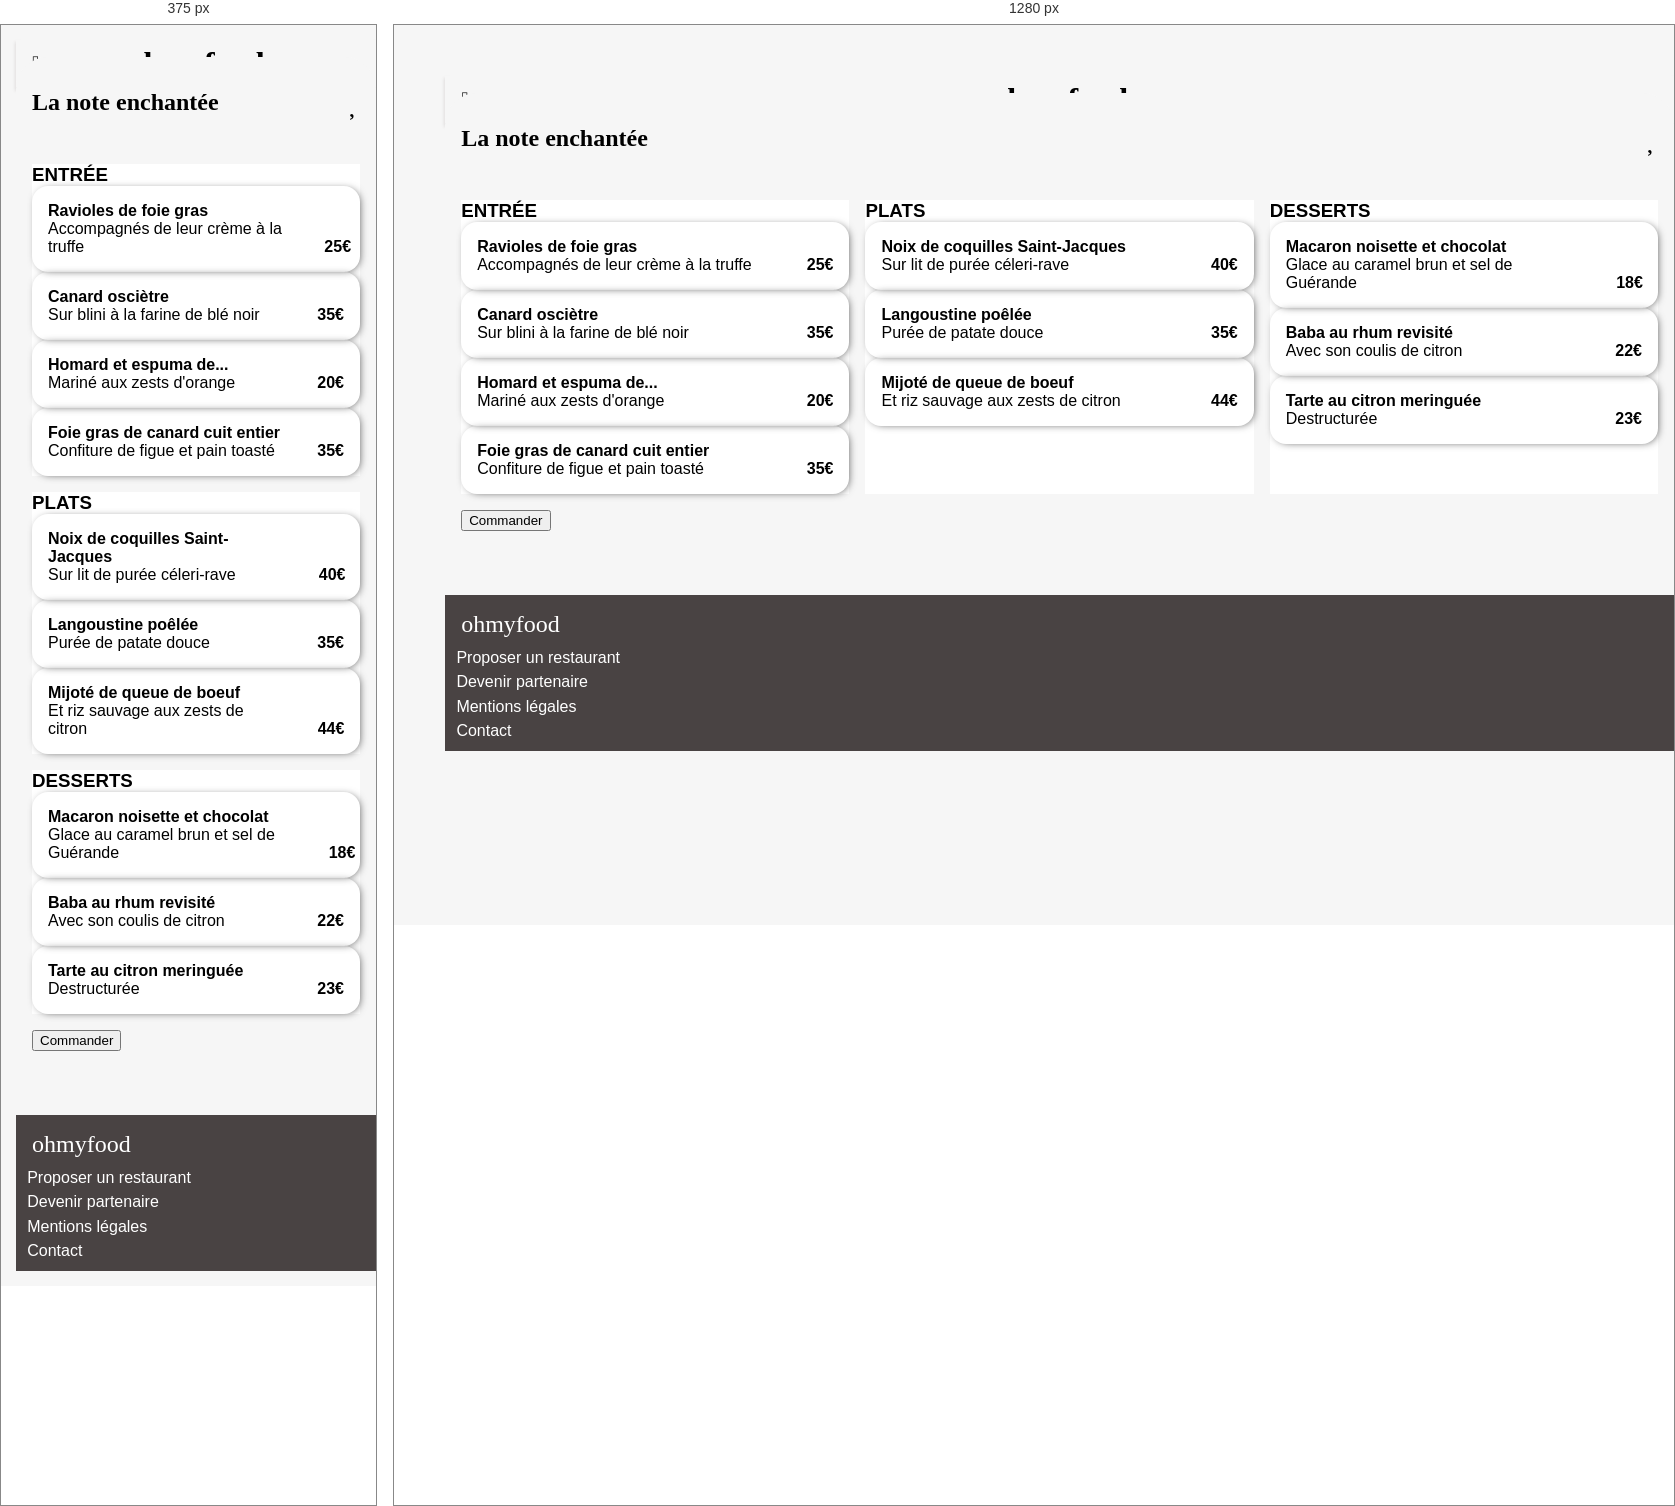
Rendered at 375 px and 1280 px, left to right.

<!-- file: note_enchantee.html -->
<!DOCTYPE html>
<html lang="fr">
  <head>
    <meta charset="utf-8" />
    <script
      src="https://kit.fontawesome.com/aa13a87f7b.js"
      crossorigin="anonymous"
    ></script>
    <meta name="viewport" content="width=device-width, initial-scale=1.0" />
    <link rel="stylesheet" type="text/css" href="../public/css/style.css" />
    <title>La note enchantée</title>
  </head>
  <body id="page-resto">
    <a href="../index.html">
      <header>
        <h1>ohmyfood</h1>
      </header>
    </a>

    <div class="banner">
      <img
        src="../MaquettesOhmyfood/images/restaurants/stil-u2Lp8tXIcjw-unsplash.jpg"
        alt="photo_de_la_note_enchantée"
      />
    </div>
    <div class="resto__title">
      <h2>La note enchantée</h2>
    </div>
    <main class="resto-main">
    <section class="menu-grid">
      
      <div class="menu-groupe">
        <h3>ENTRÉE</h3>
        <div class="menu-items">
          <div class="description-items">
          <h4>Ravioles de foie gras</h4>
          <p>Accompagnés de leur crème à la truffe</p>
        </div>
          <span class="price">25€</span>
          <div class="items__check">
            <i class="fa-solid fa-check"></i>
          </div>
        </div>
        <div class="menu-items">
          <div class="description-items">
          <h4>Canard osciètre</h4>
          <p>Sur blini à la farine de blé noir</p>
        </div>
          <span class="price">35€</span>
          <div class="items__check">
            <i class="fa-solid fa-check"></i>
          </div>
        </div>
        <div class="menu-items">
          <div class="description-items">
          <h4>Homard et espuma de...</h4>
          <p>Mariné aux zests d'orange</p>
        </div>
          <span class="price">20€</span>
          <div class="items__check">
            <i class="fa-solid fa-check"></i>
          </div>
        </div>
        <div class="menu-items">
            <div class="description-items">
            <h4>Foie gras de canard cuit entier</h4>
            <p>Confiture de figue et pain toasté</p>
          </div>
            <span class="price">35€</span>
            <div class="items__check">
              <i class="fa-solid fa-check"></i>
            </div>
          </div>

      </div>
      
      <div class="menu-groupe">
        <h3>PLATS</h3>
        <div class="menu-items">
        <div class="description-items">
        <h4>Noix de coquilles Saint-Jacques</h4>
        <p>Sur lit de purée céleri-rave</p>
      </div>
        <span class="price">40€</span>
        <div class="items__check">
          <i class="fa-solid fa-check"></i>
        </div>
      </div>
      <div class="menu-items">
        <div class="description-items">
        <h4>Langoustine poêlée</h4>
        <p>Purée de patate douce</p>
      </div>
        <span class="price">35€</span>
        <div class="items__check">
          <i class="fa-solid fa-check"></i>
        </div>
      </div>
      <div class="menu-items">
        <div class="description-items">
        <h4>Mijoté de queue de boeuf</h4>
        <p>Et riz sauvage aux zests de citron</p>
      </div>
        <span class="price">44€</span>
        <div class="items__check">
          <i class="fa-solid fa-check"></i>
        </div>
      </div>

    </div>
      <div class="menu-groupe">
    <h3>DESSERTS</h3>

        <div class="menu-items">
        <div class="description-items">
        <h4>Macaron noisette et chocolat</h4>
        <p>Glace au caramel brun et sel de Guérande</p>
      </div>
        <span class="price">18€</span>
        <div class="items__check">
          <i class="fa-solid fa-check"></i>
        </div>
      </div>
      <div class="menu-items">
        <div class="description-items">
        <h4>Baba au rhum revisité</h4>
        <p>Avec son coulis de citron</p>
      </div>
        <span class="price">22€</span>
        <div class="items__check">
          <i class="fa-solid fa-check"></i>
        </div>
      </div>
      <div class="menu-items">
        <div class="description-items">
        <h4>Tarte au citron meringuée</h4>
        <p>Destructurée</p>
      </div>
        <span class="price">23€</span>
        <div class="items__check">
          <i class="fa-solid fa-check"></i>
        </div>
      </div>
    </div>
    
    <h5 class="order">
      <button>Commander</button>
      </h5>
  
  
    </section>
    
  </main>
    
    <footer>
      <h2>ohmyfood</h2>
      <p>
        <i class="fa-solid fa-utensils"></i>
        Proposer un restaurant
      </p>
      <p>
        <i class="fa-solid fa-handshake-angle"></i>
        Devenir partenaire
      </p>
      <p>Mentions légales</p>
      <p>
        <a href="mailto:[email-redacted]">Contact</a>
      </p>
    </footer>
  </body>
</html>


/* @media block from style.css */
@media screen and (max-width: 1000px) {
  .tuto ol {
    flex-direction: column;
  }

  .tuto h2 {
    display: flex;
    justify-content: center;
    margin-top: 3rem;
  }
}

/* @media block from style.css */
@media (max-width: 1000px) {
  .menu-grid {
    grid-template-columns: 1fr;
  }
}